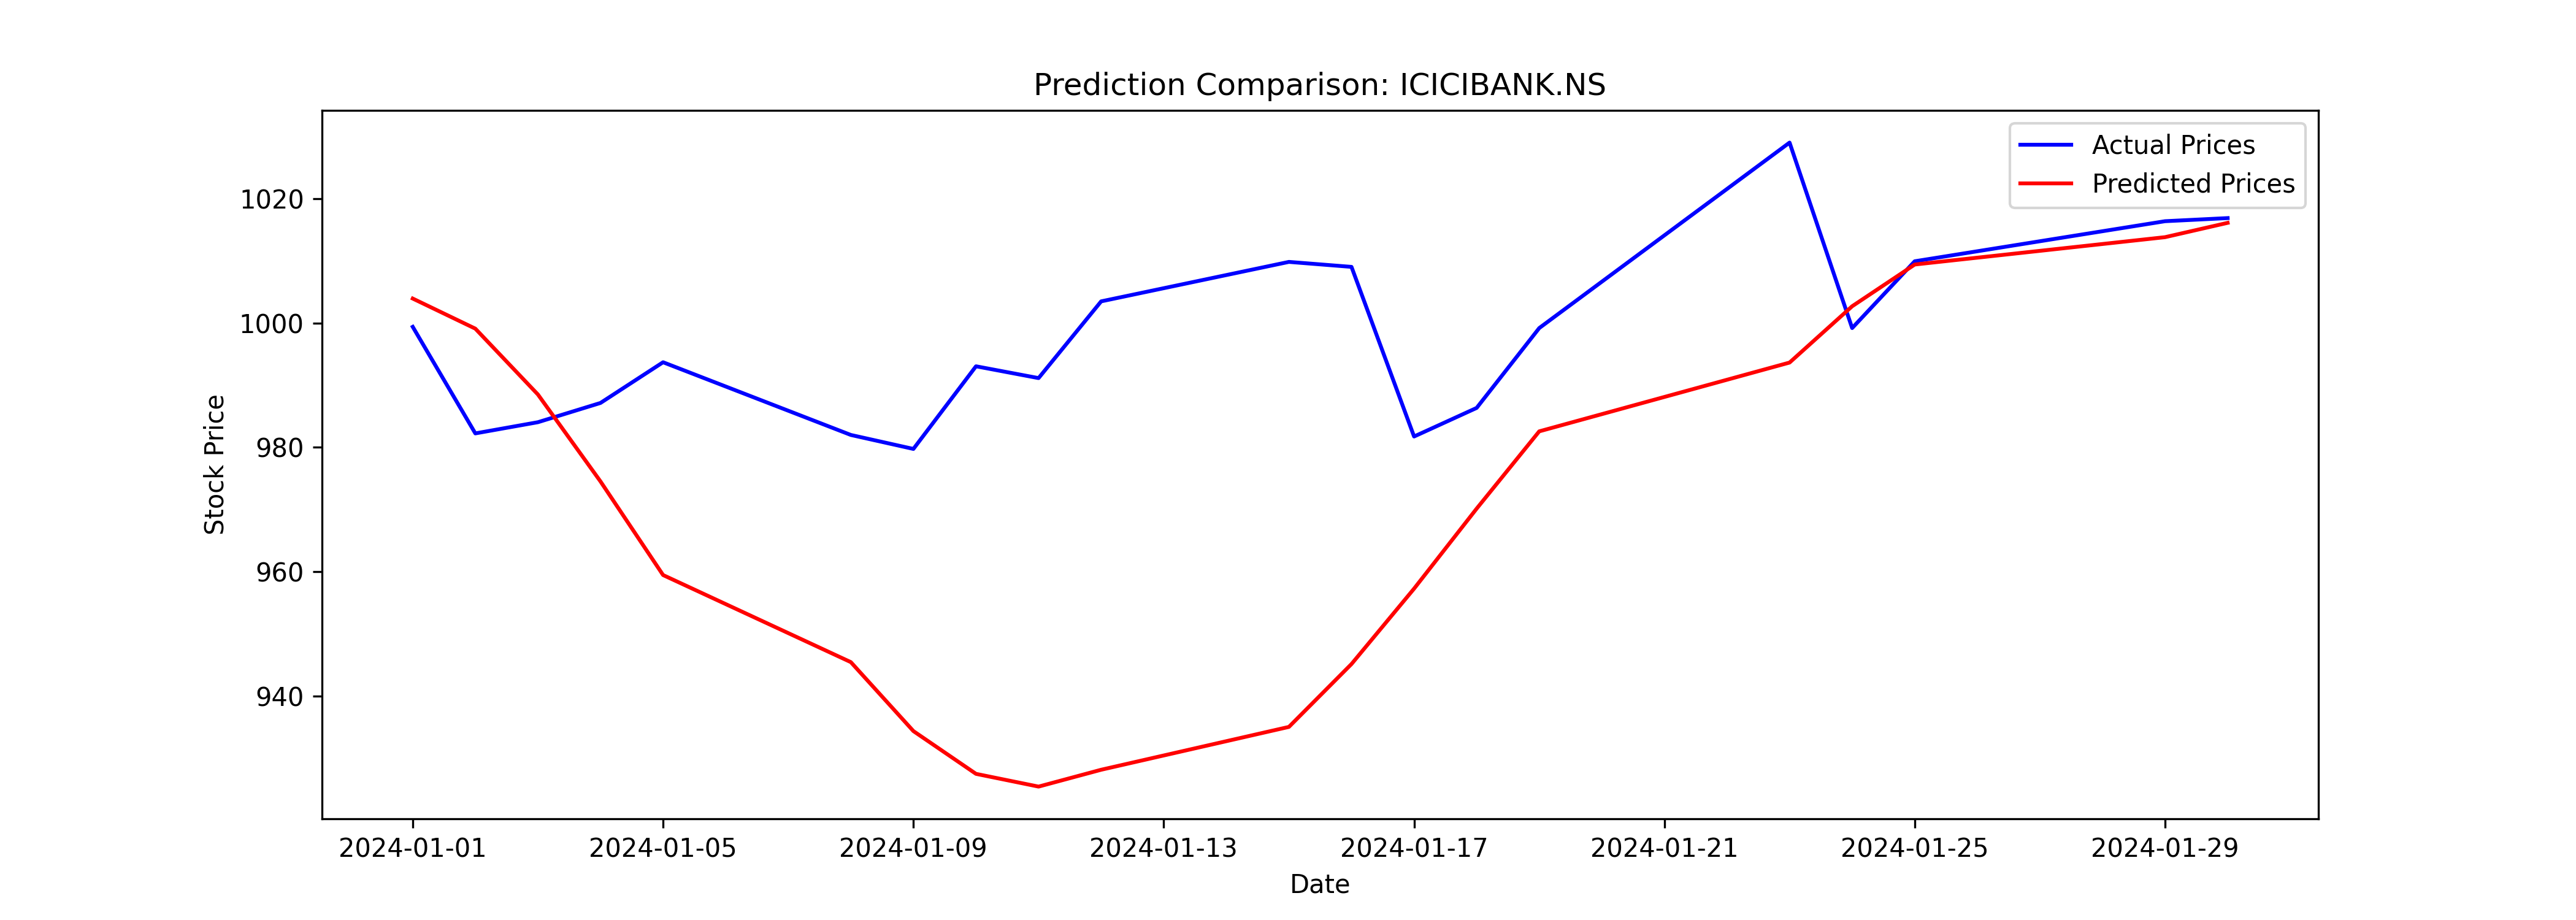

The file beside this chart, header and first rows:
Date, Close, Predicted
2024-01-01, 999.4, 1004
2024-01-02, 982.2, 999.1
2024-01-03, 984, 988.5
2024-01-04, 987.2, 974.5
2024-01-05, 993.7, 959.5
2024-01-08, 982.0, 945.4
2024-01-09, 979.8, 934.3
2024-01-10, 993, 927.5
2024-01-11, 991.2, 925.4
2024-01-12, 1004, 928.1
2024-01-15, 1010, 935
2024-01-16, 1009, 945.1
2024-01-17, 981.8, 957.3
2024-01-18, 986.3, 970.1
2024-01-19, 999.2, 982.6
2024-01-23, 1029, 993.6
2024-01-24, 999.2, 1003
2024-01-25, 1010, 1009
2024-01-29, 1016, 1014
2024-01-30, 1017, 1016
